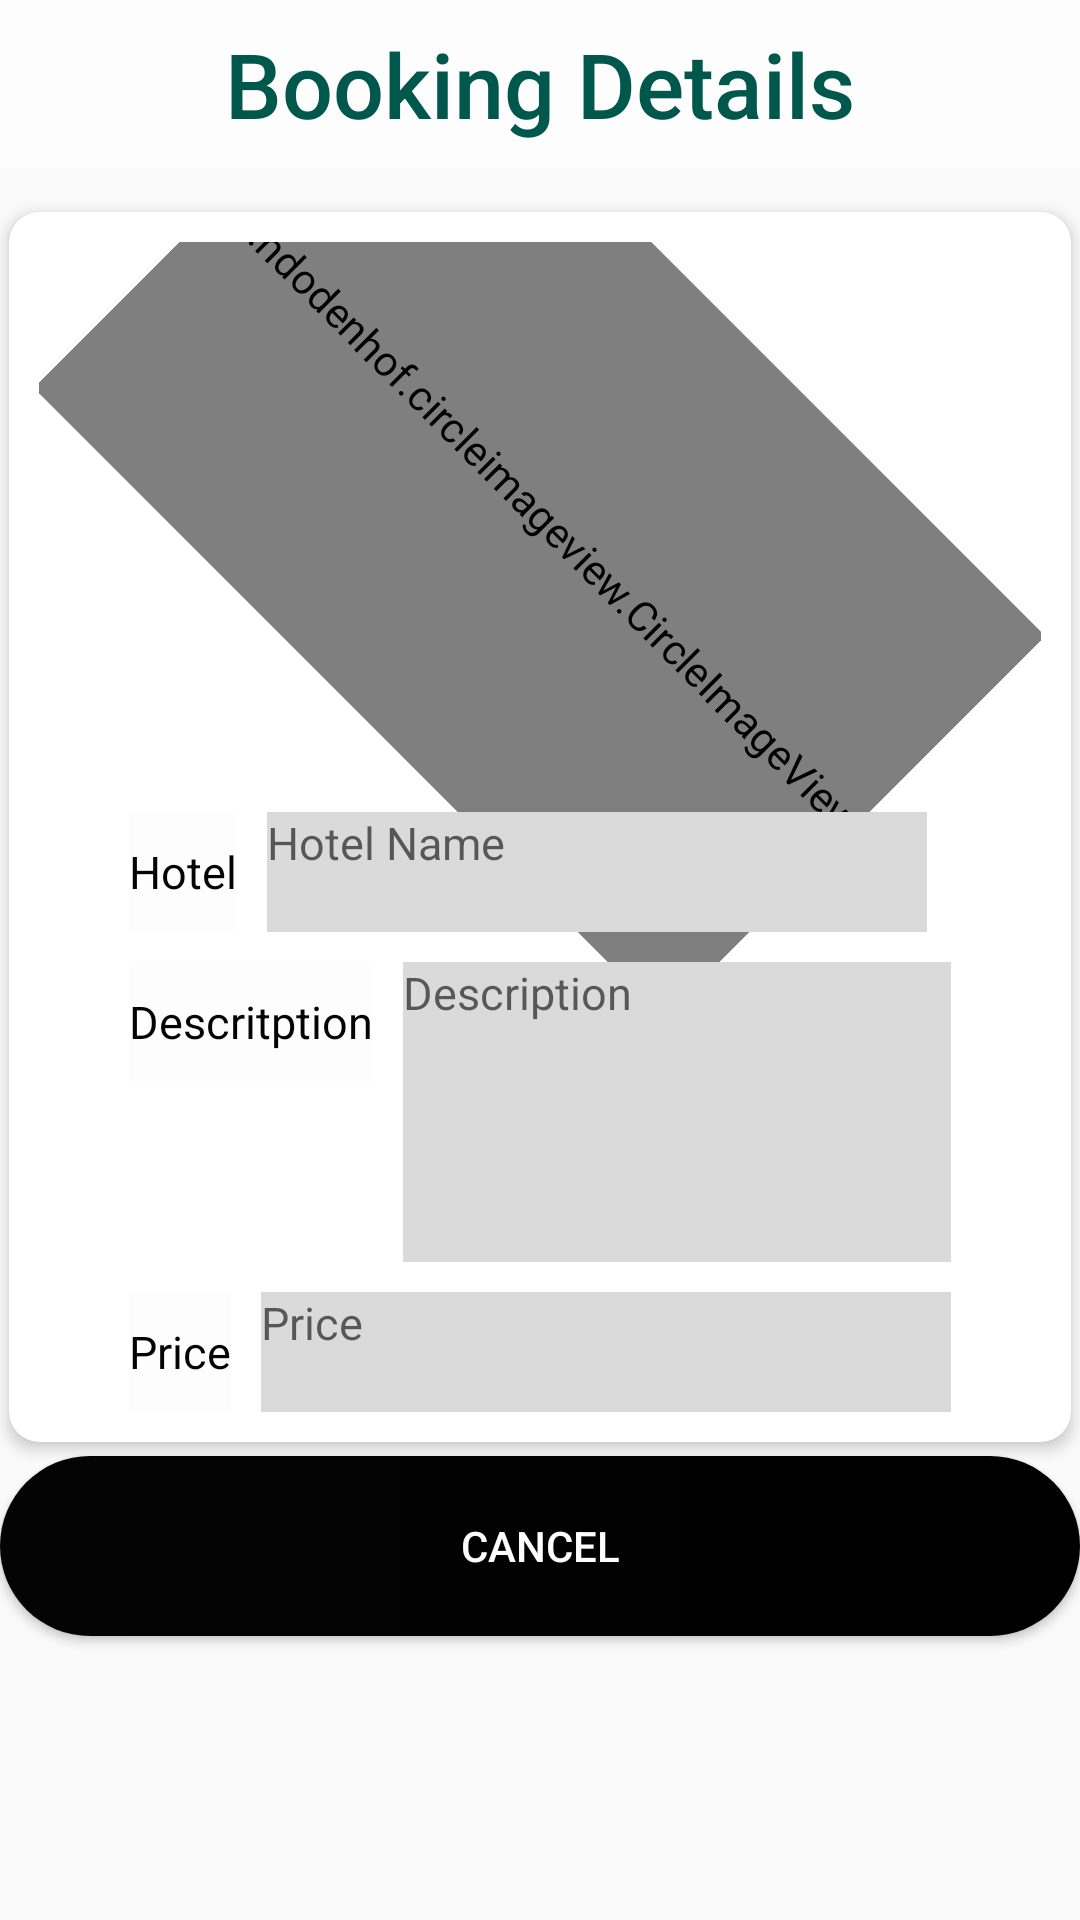

Write the Android layout XML for this screen, with the resource values it uses.
<!-- AndroidManifest.xml: application theme AppTheme -->
<!-- res/layout/activity_usercancelbookings.xml -->
<?xml version="1.0" encoding="utf-8"?>
<LinearLayout xmlns:android="http://schemas.android.com/apk/res/android"
    xmlns:app="http://schemas.android.com/apk/res-auto"
    xmlns:tools="http://schemas.android.com/tools"
    android:layout_width="match_parent"
    android:layout_height="match_parent"
    android:layout_margin="10dp"
    android:orientation="vertical"
    tools:context=".activities.users.UsercancelbookingsActivity">
    <RelativeLayout
        android:layout_width="match_parent"
        android:background="@color/white"
        android:layout_height="?actionBarSize">


        <ImageView
            android:id="@+id/iv_backpressed"
            android:layout_width="wrap_content"
            android:layout_height="wrap_content"
            android:layout_centerVertical="true"
            android:src="@drawable/ic_back"
            android:padding="10dp"
            android:tint="@color/black" />

        <TextView
            android:layout_width="wrap_content"
            android:layout_height="match_parent"
            android:text="Booking Details"
            android:textColor="@color/colorPrimaryDark"
            android:gravity="center"
            android:layout_centerHorizontal="true"
            android:fontFamily="sans-serif-medium"
            android:textSize="30sp"
            />


    </RelativeLayout>


    <androidx.cardview.widget.CardView
        android:layout_width="match_parent"
        android:layout_height="wrap_content"
        android:layout_marginTop="10dp"
        app:cardCornerRadius="10dp"
        app:cardElevation="3dp"
        app:cardPreventCornerOverlap="false"
        app:cardUseCompatPadding="true">

        <RelativeLayout
            android:layout_width="match_parent"
            android:layout_height="match_parent"
            android:padding="10dp">

            <de.hdodenhof.circleimageview.CircleImageView
                android:id="@+id/civ_hotelImage"
                android:layout_width="wrap_content"
                android:layout_height="180dp"
                android:layout_below="@+id/imageViewTop"
                android:layout_centerHorizontal="true"
                android:importantForAccessibility="no"
                android:rotation="45"
                android:src="@drawable/logo" />


            <RelativeLayout
                android:id="@+id/rlProductName"
                android:layout_width="match_parent"
                android:layout_height="40dp"
                android:layout_below="@+id/civ_hotelImage"
                android:layout_marginLeft="30dp"
                android:layout_marginTop="10dp"
                android:layout_marginRight="30dp">

                <TextView
                    android:id="@+id/tv_hotel_name"
                    android:layout_width="wrap_content"
                    android:layout_height="match_parent"
                    android:layout_alignParentTop="true"
                    android:background="@color/white"
                    android:gravity="center"
                    android:text="Hotel"
                    android:textColor="@color/black"
                    android:textSize="15sp"
                    tools:ignore="HardcodedText,RtlSymmetry" />


                <TextView
                    android:id="@+id/et_hotelName"
                    android:layout_width="220dp"
                    android:layout_height="match_parent"
                    android:layout_alignParentTop="true"
                    android:layout_marginLeft="10dp"
                    android:layout_toEndOf="@+id/tv_hotel_name"
                    android:background="@color/editTextBG"
                    android:hint="Hotel Name"
                    android:inputType="text"
                    android:textColor="@color/black"
                    android:textSize="15sp"
                    tools:ignore="HardcodedText,RtlSymmetry" />

            </RelativeLayout>


            <RelativeLayout
                android:id="@+id/rlDescription"
                android:layout_width="match_parent"
                android:layout_height="100dp"
                android:layout_below="@+id/rlProductName"
                android:layout_marginLeft="30dp"
                android:layout_marginTop="10dp"
                android:layout_marginRight="30dp">

                <TextView
                    android:id="@+id/tv_Descritption"
                    android:layout_width="wrap_content"
                    android:layout_height="40dp"
                    android:layout_alignParentTop="true"
                    android:background="@color/white"
                    android:gravity="center"
                    android:text="Descritption"
                    android:textColor="@color/black"
                    android:textSize="15sp"
                    tools:ignore="HardcodedText,RtlSymmetry" />


                <TextView
                    android:id="@+id/et_description"
                    android:layout_width="match_parent"
                    android:layout_height="match_parent"
                    android:layout_alignParentTop="true"
                    android:layout_marginLeft="10dp"
                    android:layout_toEndOf="@+id/tv_Descritption"
                    android:background="@color/editTextBG"
                    android:hint="Description"
                    android:inputType="text"
                    android:textColor="@color/black"
                    android:textSize="15sp"
                    tools:ignore="HardcodedText,RtlSymmetry" />

            </RelativeLayout>


            <RelativeLayout
                android:id="@+id/rlPrice"
                android:layout_width="match_parent"
                android:layout_height="40dp"
                android:layout_below="@+id/rlDescription"
                android:layout_marginLeft="30dp"
                android:layout_marginTop="10dp"
                android:layout_marginRight="30dp">

                <TextView
                    android:id="@+id/tv_Price"
                    android:layout_width="wrap_content"
                    android:layout_height="match_parent"
                    android:layout_alignParentTop="true"
                    android:background="@color/white"
                    android:gravity="center"
                    android:text="Price"
                    android:textColor="@color/black"
                    android:textSize="15sp"
                    tools:ignore="HardcodedText,RtlSymmetry" />


                <TextView
                    android:id="@+id/et_price"
                    android:layout_width="match_parent"
                    android:layout_height="match_parent"
                    android:layout_alignParentTop="true"
                    android:layout_marginLeft="10dp"
                    android:layout_toEndOf="@+id/tv_Price"
                    android:background="@color/editTextBG"
                    android:hint="Price"
                    android:inputType="number"
                    android:textColor="@color/black"
                    android:textSize="15sp"
                    tools:ignore="HardcodedText,RtlSymmetry" />

            </RelativeLayout>

        </RelativeLayout>




    </androidx.cardview.widget.CardView>

    <Button
        android:id="@+id/btnCancel"
        android:layout_width="match_parent"
        android:layout_height="60dp"
        android:background="@drawable/custombutton"
        android:fontFamily="sans-serif-medium"
        android:text="Cancel"
        android:textColor="@color/white"
        tools:ignore="HardcodedText" />
</LinearLayout>
<!-- resources referenced by this layout -->
<resources>
  <color name="black">#040404</color>
  <color name="colorPrimaryDark">#00574B</color>
  <color name="editTextBG">#DADADA</color>
  <color name="white">#fdfdfd</color>
  <!-- drawable custombutton (drawable) -->
  <?xml version="1.0" encoding="utf-8"?>
  <shape xmlns:android="http://schemas.android.com/apk/res/android"
      android:shape="rectangle"
      >
      <gradient
          android:startColor="#040404 "
          android:endColor="#000"
          android:type="linear"
          />
      <corners android:radius="50dp"/>
  
  </shape>
  <!-- drawable logo: png bitmap (drawable, 56128 bytes) -->
  <style name="AppTheme" parent="Theme.AppCompat.Light.DarkActionBar">
          
          <item name="windowActionBar">false</item>
          <item name="windowNoTitle">true</item>
          <item name="colorPrimary">@color/black</item>
          <item name="colorPrimaryDark">@color/black</item>
          <item name="colorAccent">@color/colorAccent</item>
      </style>
  <color name="colorAccent">#D81B60</color>
</resources>
